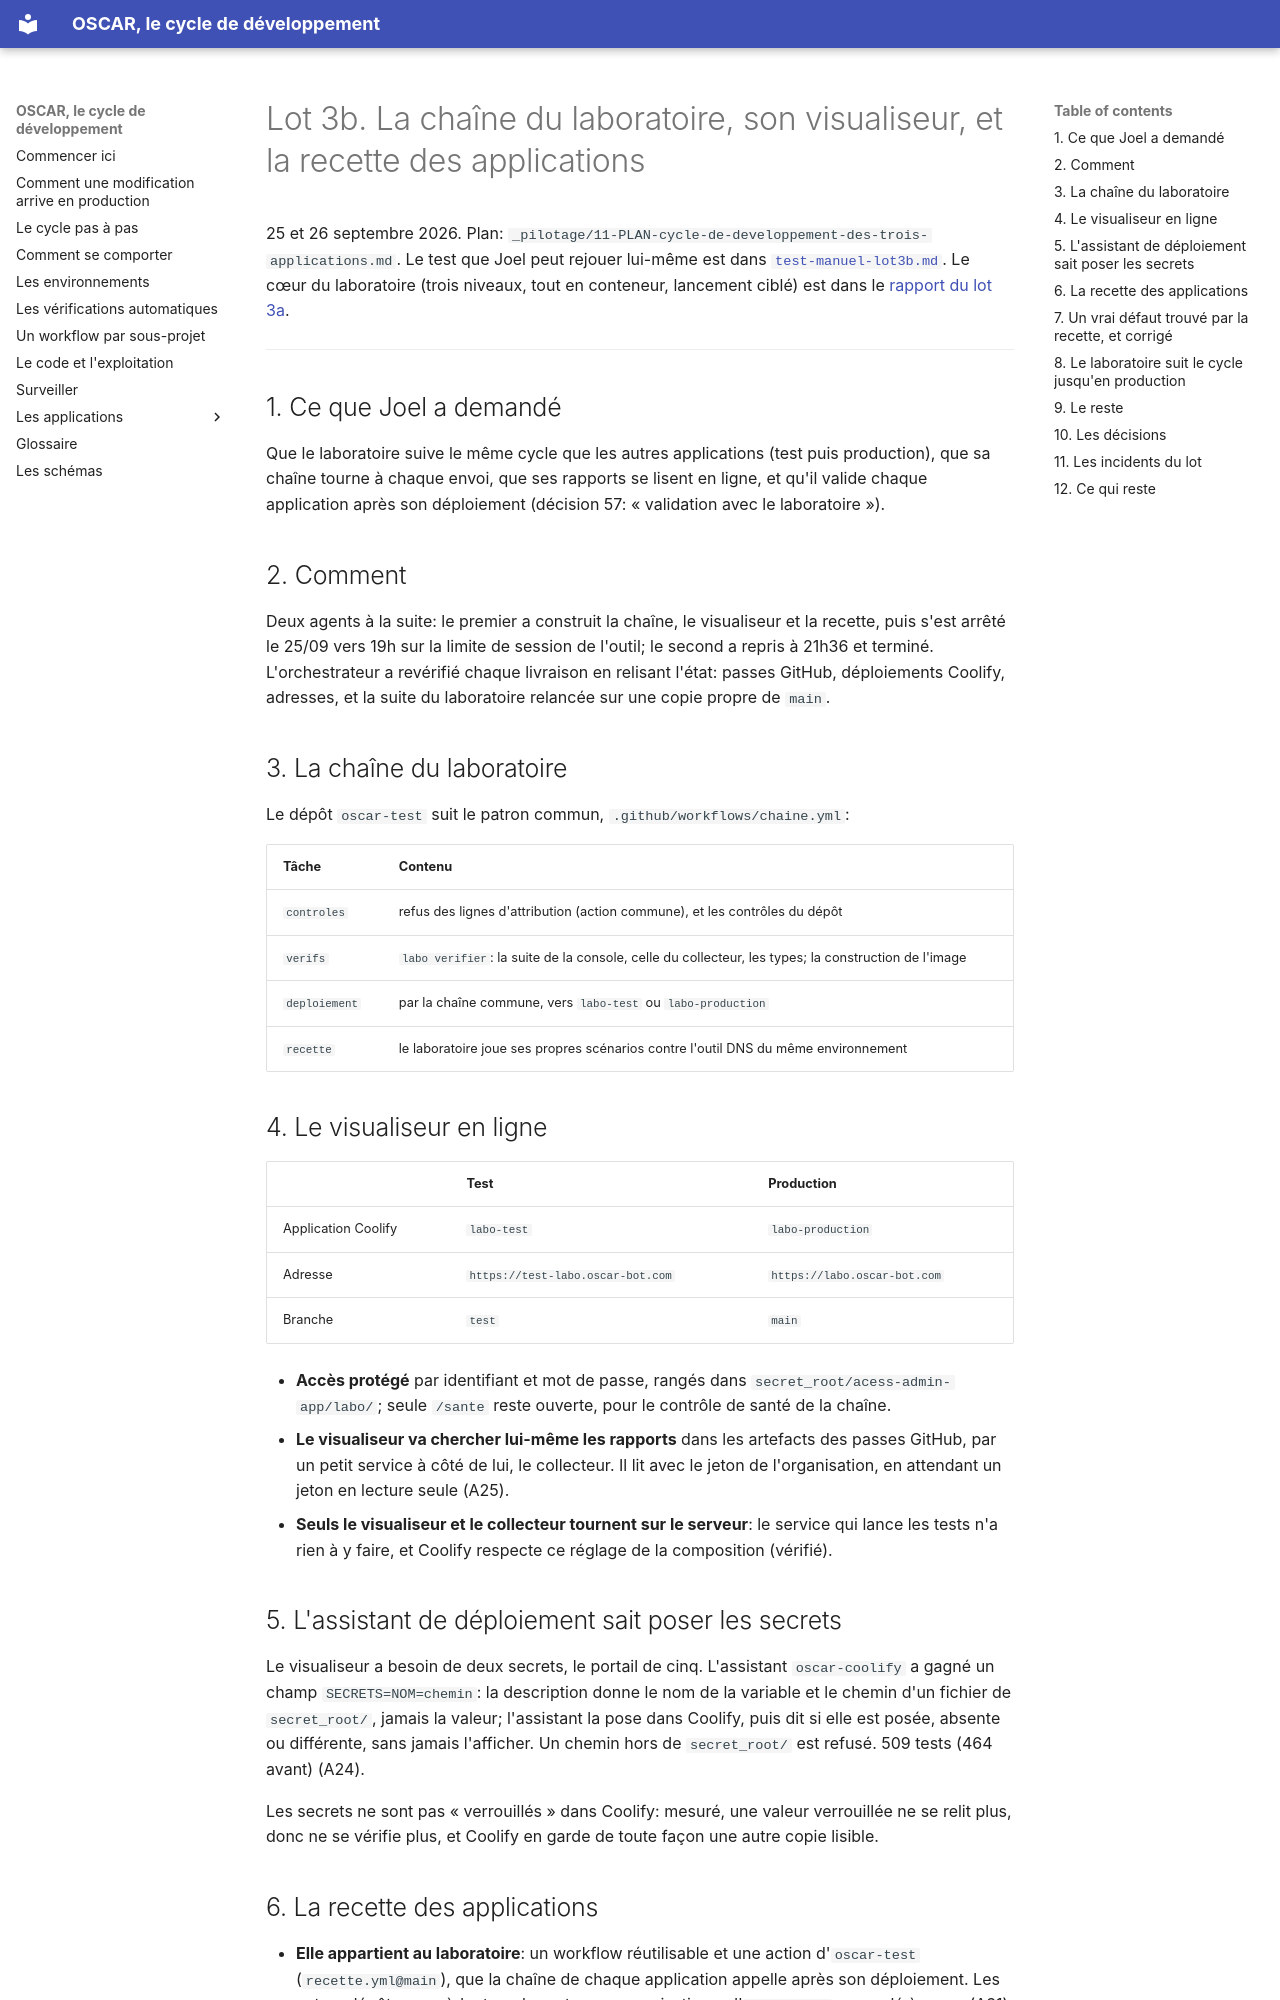

repository: oscar-organisation/oscar-general-gouvernance-project · page: evolutions/2026-09-cycle-de-developpement/rapport-evolution/rapport-lot3b/index.html · generator: mkdocs

# Lot 3b. La chaîne du laboratoire, son visualiseur, et la recette des applications

25 et 26 septembre 2026. Plan: `_pilotage/11-PLAN-cycle-de-developpement-des-trois-applications.md`.
Le test que Joel peut rejouer lui-même est dans [`test-manuel-lot3b.md`](test-manuel-lot3b.md).
Le cœur du laboratoire (trois niveaux, tout en conteneur, lancement ciblé) est
dans le [rapport du lot 3a](rapport-lot3a.md).

---

## 1. Ce que Joel a demandé

Que le laboratoire suive le même cycle que les autres applications (test puis
production), que sa chaîne tourne à chaque envoi, que ses rapports se lisent en
ligne, et qu'il valide chaque application après son déploiement (décision 57:
« validation avec le laboratoire »).

## 2. Comment

Deux agents à la suite: le premier a construit la chaîne, le visualiseur et la
recette, puis s'est arrêté le 25/09 vers 19h sur la limite de session de
l'outil; le second a repris à 21h36 et terminé. L'orchestrateur a revérifié
chaque livraison en relisant l'état: passes GitHub, déploiements Coolify,
adresses, et la suite du laboratoire relancée sur une copie propre de `main`.

## 3. La chaîne du laboratoire

Le dépôt `oscar-test` suit le patron commun, `.github/workflows/chaine.yml`:

| Tâche | Contenu |
|---|---|
| `controles` | refus des lignes d'attribution (action commune), et les contrôles du dépôt |
| `verifs` | `labo verifier`: la suite de la console, celle du collecteur, les types; la construction de l'image |
| `deploiement` | par la chaîne commune, vers `labo-test` ou `labo-production` |
| `recette` | le laboratoire joue ses propres scénarios contre l'outil DNS du même environnement |

## 4. Le visualiseur en ligne

| | Test | Production |
|---|---|---|
| Application Coolify | `labo-test` | `labo-production` |
| Adresse | `https://test-labo.oscar-bot.com` | `https://labo.oscar-bot.com` |
| Branche | `test` | `main` |

- **Accès protégé** par identifiant et mot de passe, rangés dans
  `secret_root/acess-admin-app/labo/`; seule `/sante` reste ouverte, pour le
  contrôle de santé de la chaîne.
- **Le visualiseur va chercher lui-même les rapports** dans les artefacts des
  passes GitHub, par un petit service à côté de lui, le collecteur. Il lit avec
  le jeton de l'organisation, en attendant un jeton en lecture seule (A25).
- **Seuls le visualiseur et le collecteur tournent sur le serveur**: le service
  qui lance les tests n'a rien à y faire, et Coolify respecte ce réglage de la
  composition (vérifié).

## 5. L'assistant de déploiement sait poser les secrets

Le visualiseur a besoin de deux secrets, le portail de cinq. L'assistant
`oscar-coolify` a gagné un champ `SECRETS=NOM=chemin`: la description donne le
nom de la variable et le chemin d'un fichier de `secret_root/`, jamais la
valeur; l'assistant la pose dans Coolify, puis dit si elle est posée, absente
ou différente, sans jamais l'afficher. Un chemin hors de `secret_root/` est
refusé. 509 tests (464 avant) (A24).

Les secrets ne sont pas « verrouillés » dans Coolify: mesuré, une valeur
verrouillée ne se relit plus, donc ne se vérifie plus, et Coolify en garde de
toute façon une autre copie lisible.
